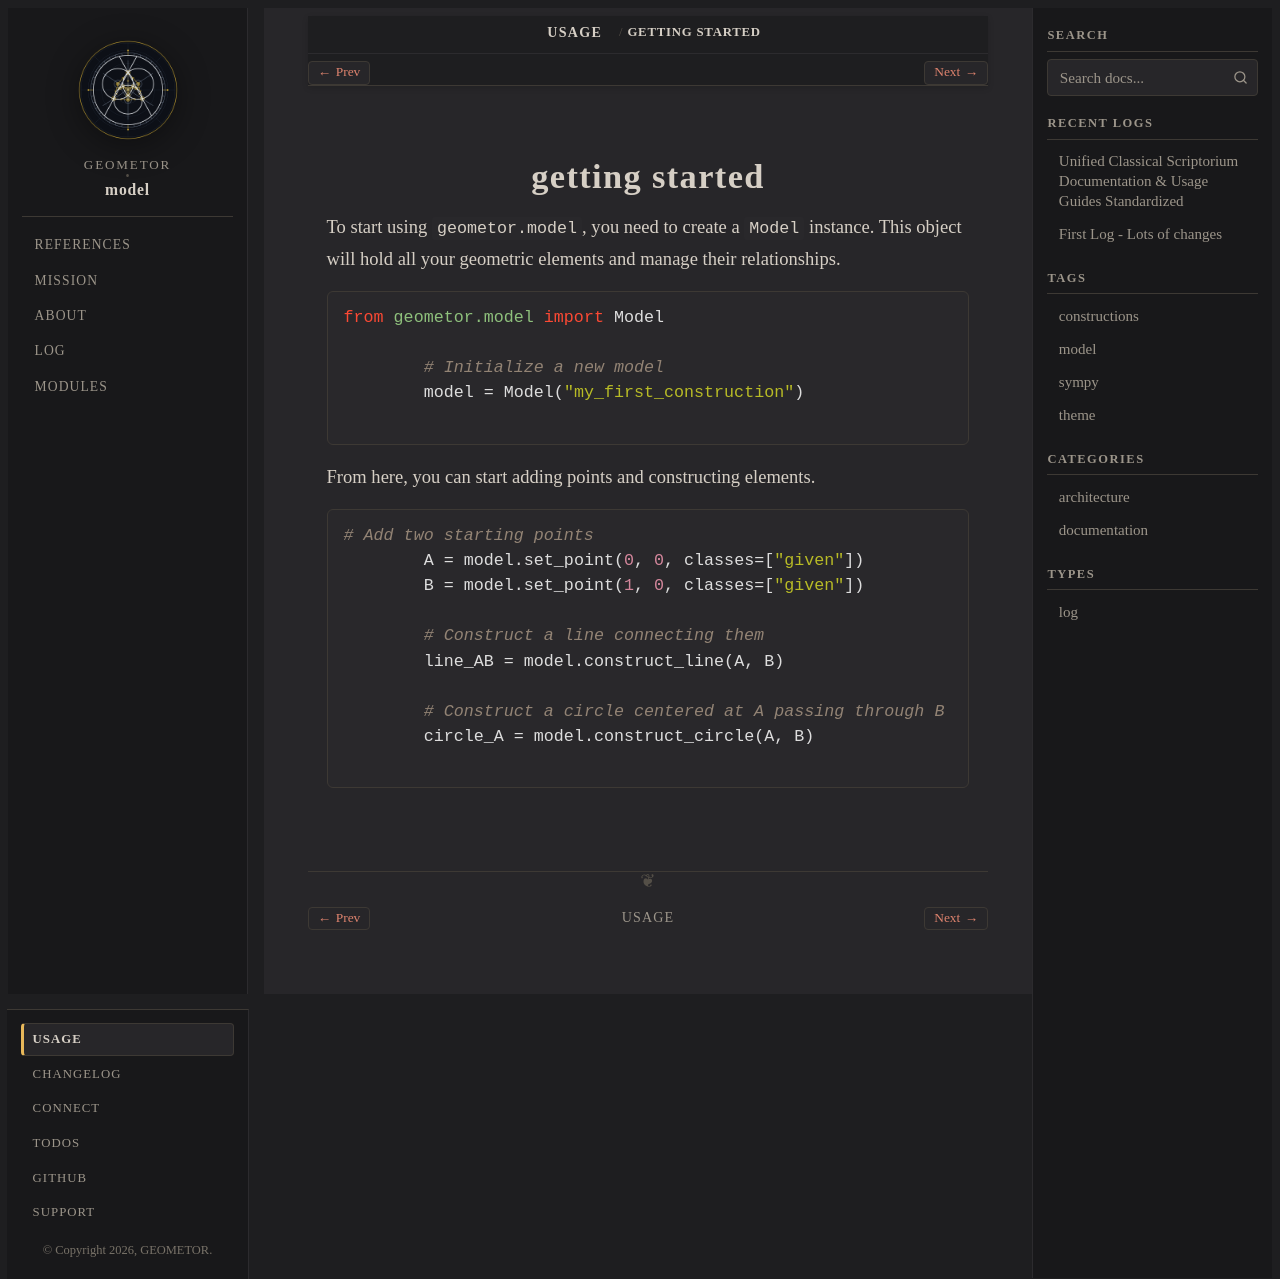

repository: geometor/model · page: usage/getting_started.html · generator: sphinx

:order: 2

getting started
===============

To start using ``geometor.model``, you need to create a ``Model`` instance. This object will hold all your geometric elements and manage their relationships.

.. code-block:: python

   from geometor.model import Model

   # Initialize a new model
   model = Model("my_first_construction")

From here, you can start adding points and constructing elements.

.. code-block:: python

   # Add two starting points
   A = model.set_point(0, 0, classes=["given"])
   B = model.set_point(1, 0, classes=["given"])

   # Construct a line connecting them
   line_AB = model.construct_line(A, B)

   # Construct a circle centered at A passing through B
   circle_A = model.construct_circle(A, B)
